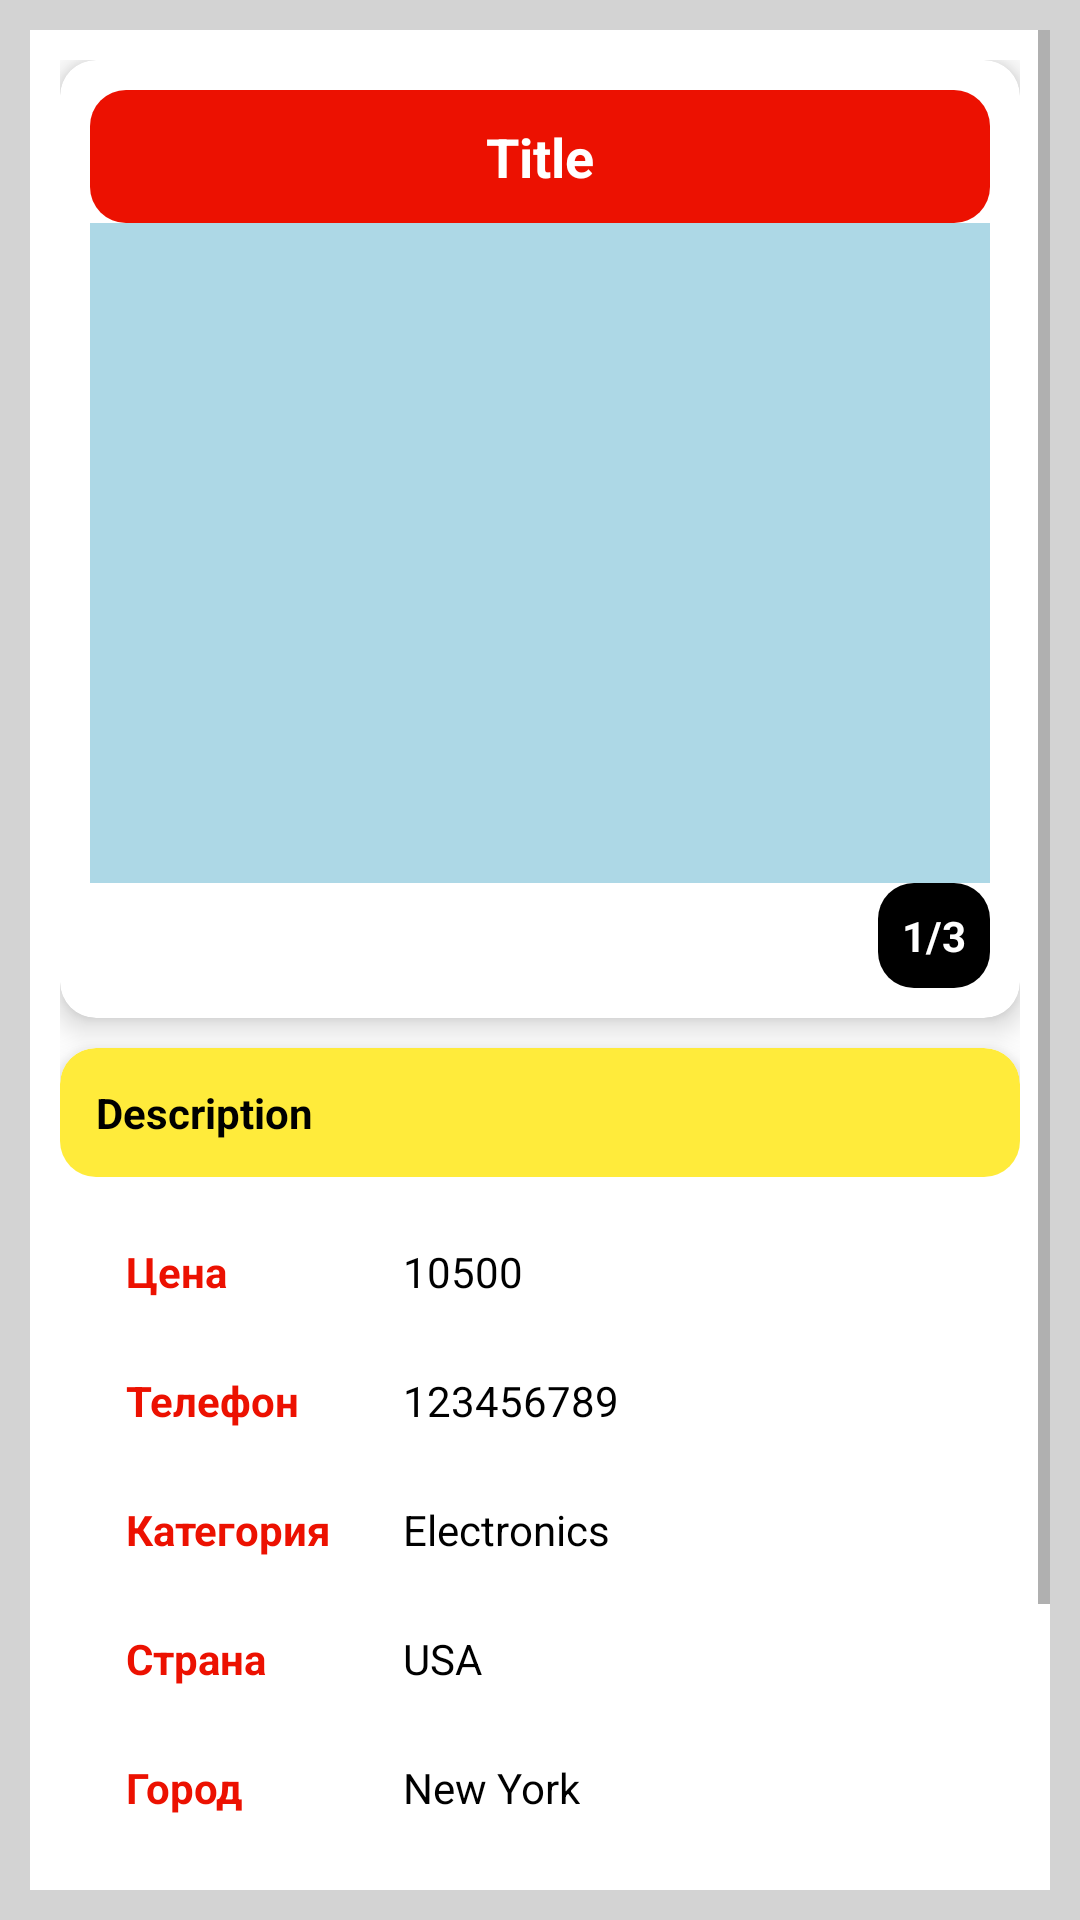

Reconstruct the res/layout file that produces this screen, plus the resources it refers to.
<!-- AndroidManifest.xml: application theme AppTheme.NoActionBar -->
<!-- res/layout/activity_description.xml -->
<?xml version="1.0" encoding="utf-8"?>
<ScrollView xmlns:android="http://schemas.android.com/apk/res/android"
    xmlns:app="http://schemas.android.com/apk/res-auto"
    xmlns:tools="http://schemas.android.com/tools"
    android:layout_width="match_parent"
    android:layout_height="match_parent"
    android:background="@color/light_gray"
    android:padding="10dp">

    <LinearLayout
        android:id="@+id/desc"
        android:layout_width="match_parent"
        android:layout_height="wrap_content"
        android:background="@color/white"
        android:orientation="vertical"
        android:padding="10dp"
        android:radius="8dp"
        tools:context=".act.DescriptionAct">

        
        <androidx.cardview.widget.CardView
            android:layout_width="match_parent"
            android:layout_height="wrap_content"
            android:layout_marginBottom="10dp"
            app:cardCornerRadius="12dp"
            app:cardElevation="6dp">

            <LinearLayout
                android:layout_width="match_parent"
                android:layout_height="wrap_content"
                android:orientation="vertical"
                android:padding="10dp">

                <TextView
                    android:id="@+id/tvTitleDes"
                    android:layout_width="match_parent"
                    android:layout_height="wrap_content"
                    android:background="@drawable/rounded_red_bg"
                    android:gravity="center"
                    android:padding="10dp"
                    android:text="Title"
                    android:textColor="@color/white"
                    android:textSize="18sp"
                    android:textStyle="bold" />

                <androidx.viewpager2.widget.ViewPager2
                    android:id="@+id/viewPager"
                    android:layout_width="match_parent"
                    android:layout_height="220dp"
                    android:background="@color/light_blue"
                    android:clipToPadding="false"
                    android:padding="10dp" />

                <TextView
                    android:id="@+id/imagecounter"
                    android:layout_width="wrap_content"
                    android:layout_height="wrap_content"
                    android:layout_gravity="end"
                    android:background="@drawable/rounded_black_bg"
                    android:padding="8dp"
                    android:text="1/3"
                    android:textColor="@color/white"
                    android:textStyle="bold" />
            </LinearLayout>
        </androidx.cardview.widget.CardView>

        
        <androidx.cardview.widget.CardView
            android:layout_width="match_parent"
            android:layout_height="wrap_content"
            android:padding="10dp"
            app:cardCornerRadius="12dp"
            app:cardElevation="6dp">

            <LinearLayout
                android:layout_width="match_parent"
                android:layout_height="wrap_content"
                android:orientation="vertical">

                <TextView
                    android:id="@+id/tvDesc"
                    android:layout_width="match_parent"
                    android:layout_height="wrap_content"
                    android:background="@drawable/rounded_yellow_bg"
                    android:padding="12dp"
                    android:text="Description"
                    android:textColor="@color/black"
                    android:textStyle="bold" />

                <GridLayout
                    android:layout_width="match_parent"
                    android:layout_height="wrap_content"
                    android:columnCount="2"
                    android:padding="10dp">

                    <TextView
                        android:padding="12dp"
                        android:text="@string/price"
                        android:textColor="@color/color_red"
                        android:textStyle="bold" />

                    <TextView
                        android:id="@+id/tvPrice"
                        android:padding="12dp"
                        android:text="10500"
                        android:textColor="@color/black" />

                    <TextView
                        android:padding="12dp"
                        android:text="@string/phone"
                        android:textColor="@color/color_red"
                        android:textStyle="bold" />

                    <TextView
                        android:id="@+id/tvTel"
                        android:padding="12dp"
                        android:text="123456789"
                        android:textColor="@color/black" />

                    <TextView
                        android:padding="12dp"
                        android:text="@string/category"
                        android:textColor="@color/color_red"
                        android:textStyle="bold" />

                    <TextView
                        android:id="@+id/tvCategory"
                        android:padding="12dp"
                        android:text="Electronics"
                        android:textColor="@color/black" />

                    <TextView
                        android:padding="12dp"
                        android:text="@string/country"
                        android:textColor="@color/color_red"
                        android:textStyle="bold" />

                    <TextView
                        android:id="@+id/tvCountry"
                        android:padding="12dp"
                        android:text="USA"
                        android:textColor="@color/black" />

                    <TextView
                        android:padding="12dp"
                        android:text="@string/city"
                        android:textColor="@color/color_red"
                        android:textStyle="bold" />

                    <TextView
                        android:id="@+id/tvCity"
                        android:padding="12dp"
                        android:text="New York"
                        android:textColor="@color/black" />

                    <TextView
                        android:padding="12dp"
                        android:text="@string/adress"
                        android:textColor="@color/color_red"
                        android:textStyle="bold" />

                    <TextView
                        android:id="@+id/tvAdress"
                        android:padding="12dp"
                        android:text="5th Avenue"
                        android:textColor="@color/black" />
                </GridLayout>
            </LinearLayout>
        </androidx.cardview.widget.CardView>

        
        <LinearLayout
            android:layout_width="match_parent"
            android:layout_height="wrap_content"
            android:gravity="center"
            android:orientation="horizontal"
            android:padding="10dp">

            <com.google.android.material.floatingactionbutton.FloatingActionButton
                android:id="@+id/fbEmail"
                android:layout_width="wrap_content"
                android:layout_height="wrap_content"
                android:layout_marginEnd="16dp"
                android:backgroundTint="@color/primary_light_color_pix"
                android:clickable="true"
                android:focusable="true"
                android:padding="10dp"
                app:srcCompat="@drawable/ic_message" />

            <com.google.android.material.floatingactionbutton.FloatingActionButton
                android:id="@+id/fbTel"
                android:layout_width="wrap_content"
                android:layout_height="wrap_content"
                android:backgroundTint="@color/primary_light_color_pix"
                android:clickable="true"
                android:focusable="true"
                android:padding="10dp"
                app:srcCompat="@drawable/ic_phone" />
        </LinearLayout>
    </LinearLayout>
</ScrollView>
<!-- resources referenced by this layout -->
<resources>
  <color name="black">#FF000000</color>
  <color name="color_red">#FF0000</color>
  <color name="light_blue">#ADD8E6</color>
  <color name="light_gray">#D3D3D3</color>
  <color name="white">#FFFFFFFF</color>
  <!-- drawable ic_message (drawable) -->
  <vector xmlns:android="http://schemas.android.com/apk/res/android" android:autoMirrored="true" android:height="24dp" android:tint="#88C568" android:viewportHeight="24" android:viewportWidth="24" android:width="24dp">
        
      <path android:fillColor="@android:color/white" android:pathData="M20,2L4,2c-1.1,0 -1.99,0.9 -1.99,2L2,22l4,-4h14c1.1,0 2,-0.9 2,-2L22,4c0,-1.1 -0.9,-2 -2,-2zM18,14L6,14v-2h12v2zM18,11L6,11L6,9h12v2zM18,8L6,8L6,6h12v2z"/>
      
  </vector>
  <!-- drawable ic_phone (drawable) -->
  <vector xmlns:android="http://schemas.android.com/apk/res/android" android:height="24dp" android:tint="#88C568" android:viewportHeight="24" android:viewportWidth="24" android:width="24dp">
        
      <path android:fillColor="@android:color/white" android:pathData="M6.62,10.79c1.44,2.83 3.76,5.14 6.59,6.59l2.2,-2.2c0.27,-0.27 0.67,-0.36 1.02,-0.24 1.12,0.37 2.33,0.57 3.57,0.57 0.55,0 1,0.45 1,1V20c0,0.55 -0.45,1 -1,1 -9.39,0 -17,-7.61 -17,-17 0,-0.55 0.45,-1 1,-1h3.5c0.55,0 1,0.45 1,1 0,1.25 0.2,2.45 0.57,3.57 0.11,0.35 0.03,0.74 -0.25,1.02l-2.2,2.2z"/>
      
  </vector>
  <!-- drawable rounded_black_bg (drawable) -->
  <shape xmlns:android="http://schemas.android.com/apk/res/android">
      <solid android:color="@color/black" />
      <corners android:radius="12dp" />
  </shape>
  <!-- drawable rounded_red_bg (drawable) -->
  <shape xmlns:android="http://schemas.android.com/apk/res/android">
      <solid android:color="@color/color_red" />
      <corners android:radius="12dp" />
  </shape>
  <!-- drawable rounded_yellow_bg (drawable) -->
  <shape xmlns:android="http://schemas.android.com/apk/res/android">
      <solid android:color="#FFEB3B" /> 
      <corners android:radius="12dp" />
  </shape>
  <string name="adress">Адресс</string>
  <string name="category">Категория</string>
  <string name="city">Город</string>
  <string name="country">Страна</string>
  <string name="phone">Телефон</string>
  <string name="price">Цена</string>
  <style name="AppTheme.NoActionBar" parent="Theme.MaterialComponents.Light.DarkActionBar">
          
          <item name="windowActionBar">false</item>
          <item name="windowNoTitle">true</item>
          
          <item name="android:windowFullscreen">false</item>
      </style>
</resources>
